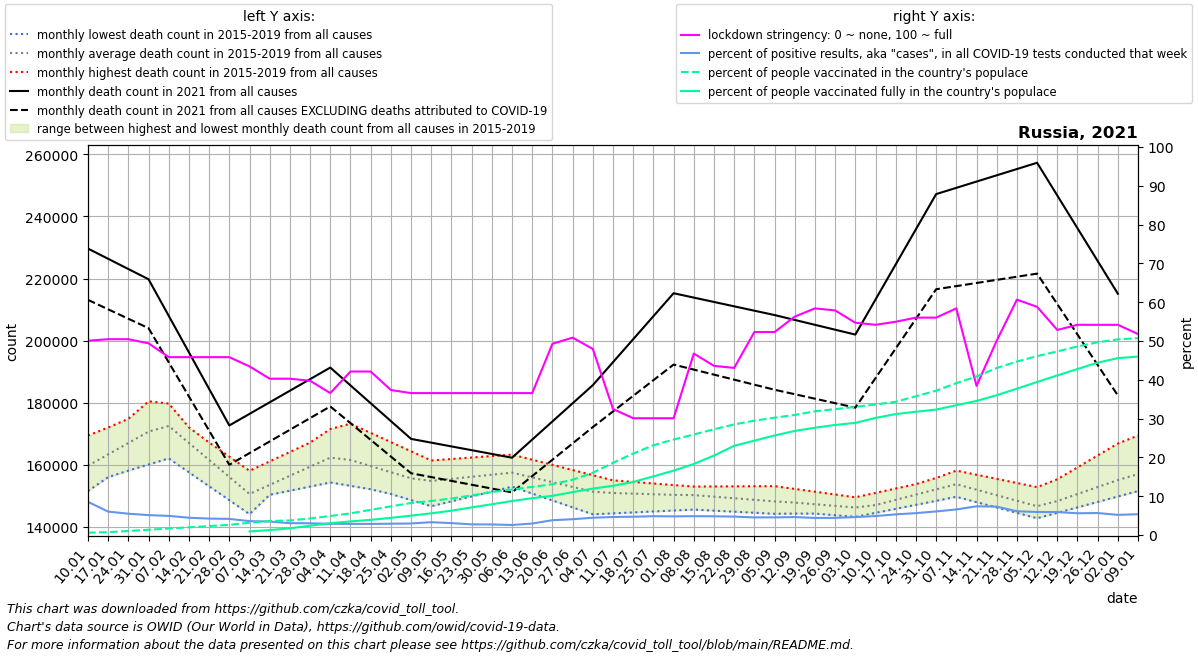

The data file committed next to this chart (first rows):
date, location, time_unit, time, deaths_2010_all_ages, deaths_2011_all_ages, deaths_2012_all_ages, deaths_2013_all_ages, deaths_2014_all_ages, deaths_2015_all_ages, deaths_2016_all_ages, deaths_2017_all_ages, deaths_2018_all_ages, deaths_2019_all_ages, deaths_2020_all_ages, deaths_2021_all_ages, new_deaths, new_cases_smoothed, new_tests_smoothed, stringency_index, people_vaccinated, people_fully_vaccinated, population, positive_test_percent
2021-01-10, Russia, monthly, 1, , , , , , , 163522, 169427, 154203, 151536, 152007, 229653, 16524, 24403, 285107, 50.06, 890909, , 145912022, 8.559
2021-01-17, Russia, monthly, 2, , , , , , , 169163, 172005, 156166, 156029, 154257, 226358, 16269, 23172, 383935, 50.46, 1086206, , 145912022, 6.035
2021-01-24, Russia, monthly, 3, , , , , , , 174804, 174582, 158128, 160523, 156507, 223064, 16014, 22392, 407532, 50.46, 1526389, , 145912022, 5.494
2021-01-31, Russia, monthly, 4, , , , , , , 180446, 177159, 160091, 165016, 158757, 219769, 15758, 19515, 380361, 49.4, 1986979, , 145912022, 5.131
2021-02-07, Russia, monthly, 5, , , , , , 176304, 174924, 179736, 162054, 169509, 161007, 207995, 14986, 17401, 352441, 45.83, 2447570, , 145912022, 4.937
2021-02-14, Russia, monthly, 6, , , , , , 171743, 169402, 172055, 157568, 164386, 157578, 196220, 14214, 15467, 347198, 45.83, 2908160, , 145912022, 4.455
2021-02-21, Russia, monthly, 7, , , , , , 167182, 163881, 164374, 153081, 159262, 154149, 184446, 13443, 13762, 324694, 45.83, 3368750, , 145912022, 4.238
2021-02-28, Russia, monthly, 8, , , , , , 162621, 158359, 156693, 148595, 154138, 150720, 172672, 12671, 12179, 292954, 45.83, 3829341, , 145912022, 4.157
2021-03-07, Russia, monthly, 9, , , , , , 158060, 152837, 149012, 144109, 149014, 147290, 176402, 12641, 11047, 308333, 43.45, 4622559, 1337626, 145912022, 3.583
2021-03-14, Russia, monthly, 10, , , , , , 161094, 154375, 150337, 150963, 150888, 148817, 180131, 12610, 10069, 289751, 40.28, 5290890, 1859360, 145912022, 3.475
2021-03-21, Russia, monthly, 11, , , , , , 164129, 155912, 151663, 157818, 152762, 150343, 183861, 12580, 9476, 310073, 40.28, 5473466, 2518884, 145912022, 3.056
2021-03-28, Russia, monthly, 12, , , , , , 167163, 157449, 152988, 164672, 154636, 151870, 187590, 12549, 9111, 300069, 39.75, 6228902, 3514561, 145912022, 3.036
2021-04-04, Russia, monthly, 13, , , , , , 170198, 158986, 154314, 171527, 156510, 153396, 191320, 12519, 8694, 301609, 36.57, 7156421, 4452477, 145912022, 2.883
2021-04-11, Russia, monthly, 14, , , , , , 173232, 157247, 153219, 169470, 154540, 154923, 185576, 12157, 8569, 297547, 42.13, 8141166, 5117008, 145912022, 2.88
2021-04-18, Russia, monthly, 15, , , , , , 170273, 155508, 152123, 167413, 152570, 154317, 179832, 11795, 8491, 296800, 42.13, 9476136, 5712850, 145912022, 2.861
2021-04-25, Russia, monthly, 16, , , , , , 167313, 153770, 151028, 165356, 150601, 153712, 174089, 11433, 8559, 293849, 37.36, 10771392, 6459147, 145912022, 2.913
2021-05-02, Russia, monthly, 17, , , , , , 164354, 152031, 149933, 163299, 148631, 153106, 168345, 11071, 8522, 286343, 36.57, 12031272, 7294377, 145912022, 2.976
2021-05-09, Russia, monthly, 18, , , , , , 161394, 153809, 150905, 161242, 146662, 152500, 167133, 11092, 8282, 250358, 36.57, 12804780, 8161260, 145912022, 3.308
2021-05-16, Russia, monthly, 19, , , , , , 161869, 155587, 151876, 159780, 148233, 157696, 165920, 11112, 8230, 268165, 36.57, 13718135, 9154718, 145912022, 3.069
2021-05-23, Russia, monthly, 20, , , , , , 162344, 157365, 152848, 158318, 149805, 162891, 164708, 11133, 8589, 312578, 36.57, 14897064, 10388209, 145912022, 2.748
2021-05-30, Russia, monthly, 21, , , , , , 162818, 159143, 153819, 156855, 151376, 168086, 163495, 11153, 8547, 314076, 36.57, 16156368, 11573412, 145912022, 2.721
2021-06-06, Russia, monthly, 22, , , , , , 163293, 160921, 154791, 155393, 152948, 173282, 162283, 11174, 8928, 344558, 36.57, 17127391, 12792264, 145912022, 2.591
2021-06-13, Russia, monthly, 23, , , , , , 161633, 159498, 153254, 154571, 150725, 172313, 168126, 11758, 9955, 336651, 36.57, 18111572, 13850910, 145912022, 2.957
2021-06-20, Russia, monthly, 24, , , , , , 159973, 158076, 151716, 153749, 148502, 171344, 173969, 12342, 13732, 359298, 49.27, 19094586, 14751658, 145912022, 3.822
2021-06-27, Russia, monthly, 25, , , , , , 158313, 156654, 150179, 152927, 146279, 170374, 179812, 12925, 17351, 425903, 50.86, 20778869, 16132114, 145912022, 4.074
2021-07-04, Russia, monthly, 26, , , , , , 156653, 155231, 148641, 152104, 144056, 169405, 185655, 13509, 20925, 469268, 47.95, 23409597, 17462911, 145912022, 4.459
2021-07-11, Russia, monthly, 27, , , , , , 154992, 154664, 148862, 151664, 144359, 168436, 193058, 15876, 23667, 509501, 32.47, 27134622, 18510621, 145912022, 4.645
2021-07-18, Russia, monthly, 28, , , , , , 154486, 154097, 149083, 151225, 144662, 170440, 200460, 18244, 24436, 518246, 30.09, 30647761, 19956197, 145912022, 4.715
2021-07-25, Russia, monthly, 29, , , , , , 153980, 153530, 149304, 150785, 144964, 172443, 207862, 20612, 23992, 494885, 30.09, 33767289, 22050525, 145912022, 4.848
2021-08-01, Russia, monthly, 30, , , , , , 153475, 152964, 149525, 150345, 145267, 174446, 215265, 22979, 22945, 477282, 30.09, 35901586, 24211432, 145912022, 4.807
2021-08-08, Russia, monthly, 31, , , , , , 152969, 152996, 149746, 149905, 145570, 176450, 213859, 23195, 22417, 461567, 46.76, 37795673, 26717130, 145912022, 4.857
2021-08-15, Russia, monthly, 32, , , , , , 152805, 153028, 148816, 148763, 145231, 173486, 212454, 23410, 21600, 447501, 43.59, 39760324, 29876335, 145912022, 4.827
2021-08-22, Russia, monthly, 33, , , , , , 152642, 153061, 147886, 147620, 144893, 170522, 211048, 23626, 20726, 437111, 43.06, 41586491, 33544558, 145912022, 4.741
2021-08-29, Russia, monthly, 34, , , , , , 152479, 153093, 146955, 146478, 144554, 167558, 209643, 23841, 19439, 428278, 52.31, 42995575, 35483265, 145912022, 4.539
2021-09-05, Russia, monthly, 35, , , , , , 152315, 153126, 146025, 145335, 144216, 164594, 208237, 24057, 18388, 403986, 52.31, 44108776, 37429285, 145912022, 4.552
2021-09-12, Russia, monthly, 36, , , , , , 152152, 152228, 145623, 144809, 144282, 161630, 206664, 23928, 17942, 388285, 56.28, 45139245, 39145592, 145912022, 4.621
2021-09-19, Russia, monthly, 37, , , , , , 151277, 151330, 145220, 144283, 144348, 162662, 205091, 23798, 18356, 416361, 58.4, 46526019, 40342220, 145912022, 4.409
2021-09-26, Russia, monthly, 38, , , , , , 150402, 150433, 144817, 143757, 144414, 163694, 203518, 23669, 19731, 445865, 57.87, 47327126, 41378530, 145912022, 4.425
2021-10-03, Russia, monthly, 39, , , , , , 149528, 149535, 144415, 143231, 144481, 164726, 201945, 23540, 21871, 473639, 54.7, 48175790, 42178614, 145912022, 4.618
2021-10-10, Russia, monthly, 40, , , , , , 148653, 150948, 146422, 144522, 144547, 165758, 213258, 25316, 24946, 509782, 54.17, 49067384, 44035217, 145912022, 4.894
2021-10-17, Russia, monthly, 41, , , , , , 151022, 152361, 148429, 145813, 145885, 178273, 224571, 27092, 28360, 532413, 54.96, 50099993, 45474037, 145912022, 5.327
2021-10-24, Russia, monthly, 42, , , , , , 153391, 153773, 150436, 147104, 147223, 190788, 235884, 28869, 33016, 585235, 56.02, 52176947, 46359772, 145912022, 5.642
2021-10-31, Russia, monthly, 43, , , , , , 155761, 155186, 152444, 148395, 148562, 203303, 247197, 30645, 36373, 597995, 56.02, 54266814, 47163686, 145912022, 6.082
2021-11-07, Russia, monthly, 44, , , , , , 158130, 156599, 154451, 149686, 149900, 215818, 249216, 31657, 38939, 590682, 58.4, 57107962, 48802244, 145912022, 6.592
2021-11-14, Russia, monthly, 45, , , , , , 156800, 155322, 151543, 147961, 148267, 218363, 251235, 32669, 38589, 521513, 38.43, 59608223, 50413429, 145912022, 7.399
2021-11-21, Russia, monthly, 46, , , , , , 155471, 154044, 148636, 146237, 146634, 220908, 253254, 33682, 37011, 505581, 50.07, 62790924, 52571235, 145912022, 7.321
2021-11-28, Russia, monthly, 47, , , , , , 154141, 152767, 145728, 144512, 145001, 223453, 255273, 34694, 34418, 562051, 60.65, 65213182, 55024157, 145912022, 6.124
2021-12-05, Russia, monthly, 48, , , , , , 152811, 151490, 142821, 142788, 143368, 225998, 257292, 35706, 32736, 551369, 58.8, 67252629, 57530375, 145912022, 5.937
2021-12-12, Russia, monthly, 49, , , , , , 151482, 155330, 145176, 144537, 145096, 228544, 246743, 34972, 31272, 528250, 52.84, 69035688, 59997793, 145912022, 5.92
2021-12-19, Russia, monthly, 50, , , , , , 153082, 159170, 147530, 146287, 146824, 229645, 236194, 34238, 28907, 515504, 54.17, 70911651, 62422452, 145912022, 5.607
2021-12-26, Russia, monthly, 51, , , , , , 154681, 163010, 149885, 148037, 148552, 230746, 225645, 33505, 26421, 466062, 54.17, 72452681, 64811981, 145912022, 5.669
2022-01-02, Russia, monthly, 52, , , , , , 156281, 166850, 152240, 149786, 150280, 231847, 215096, 32771, 22739, 437837, 54.17, 73566834, 66505986, 145912022, 5.194
2022-01-09, Russia, monthly, 1, , , , , , 157881, 169427, 154203, 151536, 152007, 232948, , 28650, 17560, 327517, 51.79, 73997142, 67090305, 145912022, 5.362
